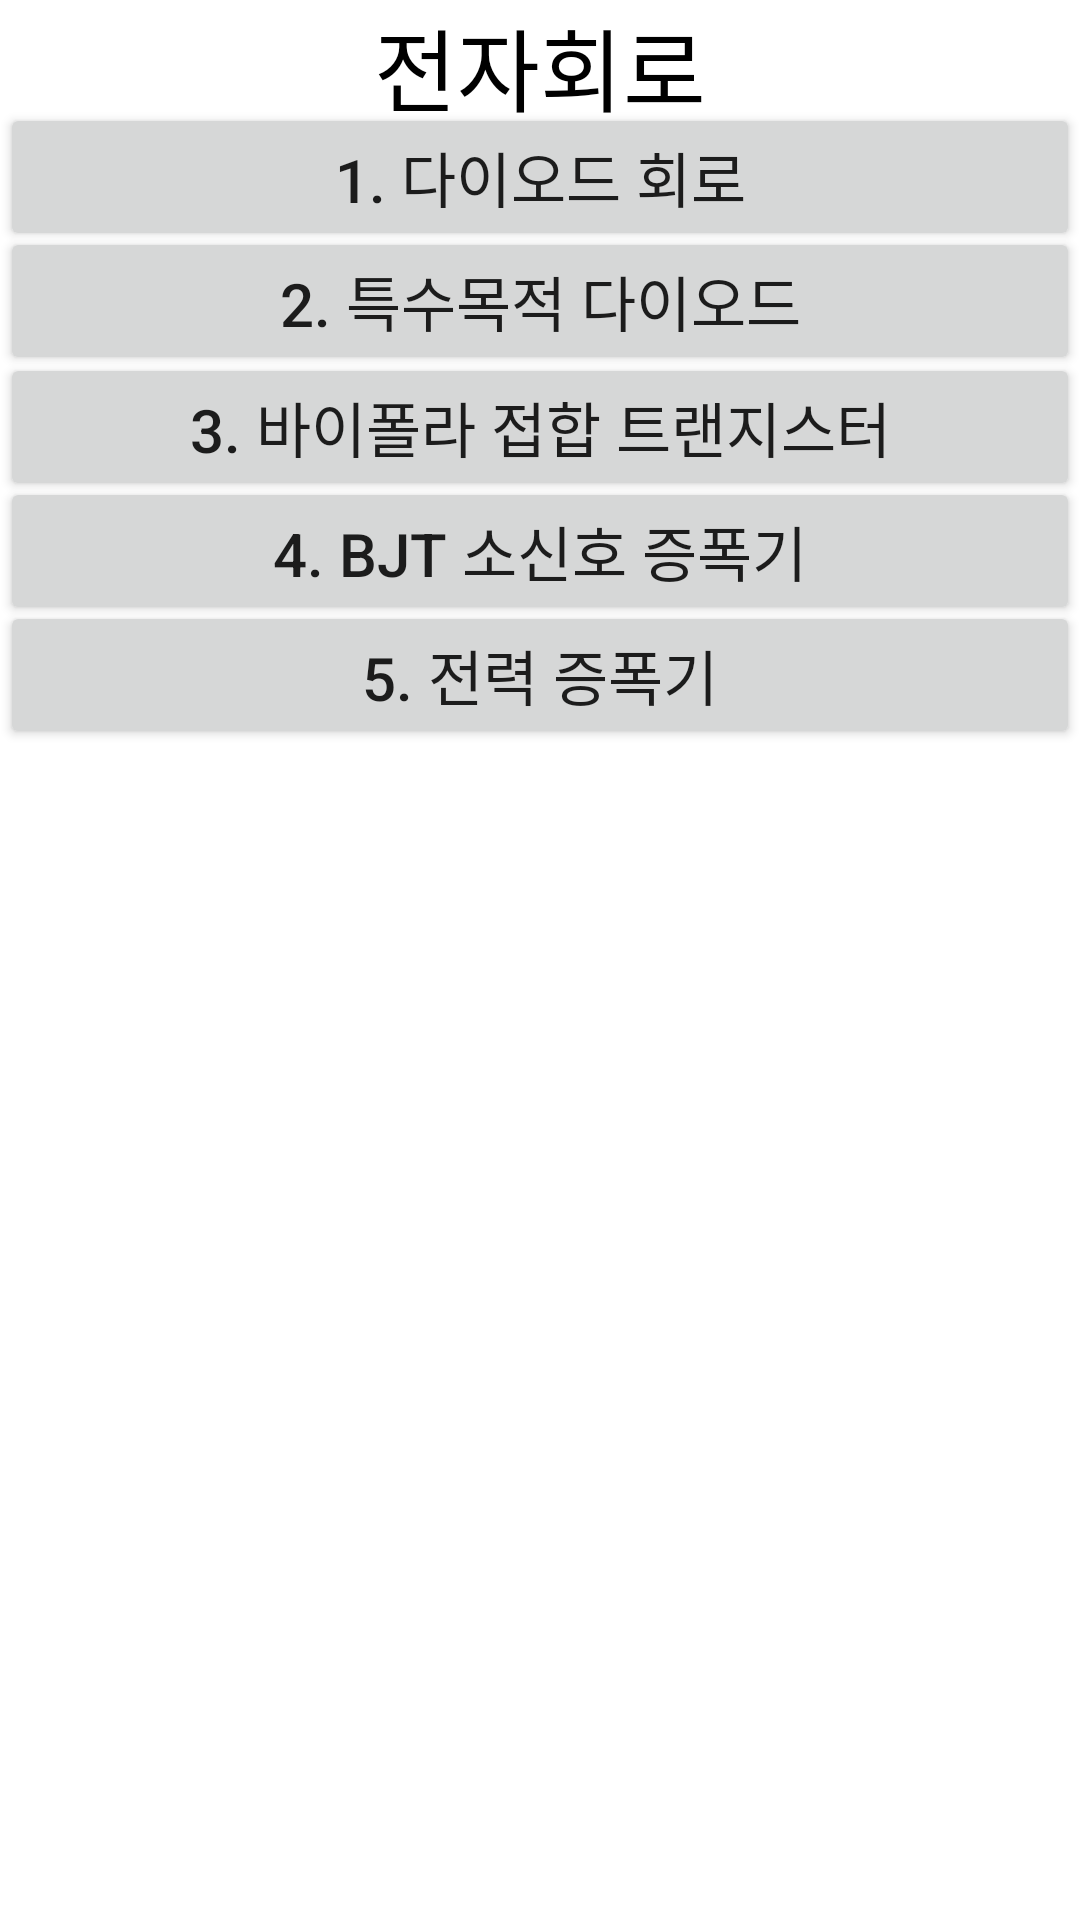

This screen was rendered from an Android layout file. Write that file and the resources it references.
<!-- AndroidManifest.xml: application theme Theme.Ans22 -->
<!-- res/layout/activity_elecchap.xml -->
<?xml version="1.0" encoding="utf-8"?>
<androidx.constraintlayout.widget.ConstraintLayout xmlns:android="http://schemas.android.com/apk/res/android"
    xmlns:app="http://schemas.android.com/apk/res-auto"
    xmlns:tools="http://schemas.android.com/tools"
    android:layout_width="match_parent"
    android:layout_height="match_parent"
    tools:context=".elecchap"
    android:orientation="vertical">

    <TextView
        android:id="@+id/textView3"
        android:layout_width="match_parent"
        android:layout_height="wrap_content"
        android:gravity="center"
        android:text="전자회로"
        android:textSize="30dp"
        app:layout_constraintBottom_toBottomOf="parent"
        app:layout_constraintTop_toTopOf="parent"
        app:layout_constraintVertical_bias="0.0"
        tools:layout_editor_absoluteX="0dp"
        android:textColor="@color/black"
        ></TextView>

    <Button
        android:id="@+id/elec1"
        android:layout_width="match_parent"
        android:layout_height="wrap_content"
        android:gravity="center"
        android:text="1. 다이오드 회로"
        android:textSize="20dp"
        app:layout_constraintBottom_toBottomOf="parent"
        app:layout_constraintTop_toTopOf="parent"
        app:layout_constraintVertical_bias="0.058"
        tools:layout_editor_absoluteX="-16dp"></Button>

    <Button
        android:id="@+id/elec2"
        android:layout_width="match_parent"
        android:layout_height="wrap_content"
        android:gravity="center"
        android:text="2. 특수목적 다이오드"
        android:textSize="20dp"
        app:layout_constraintBottom_toBottomOf="parent"
        app:layout_constraintTop_toTopOf="parent"
        app:layout_constraintVertical_bias="0.128"
        tools:layout_editor_absoluteX="0dp"></Button>

    <Button
        android:id="@+id/elec3"
        android:layout_width="match_parent"
        android:layout_height="wrap_content"
        android:gravity="center"
        android:text="3. 바이폴라 접합 트랜지스터"
        android:textSize="20dp"
        app:layout_constraintBottom_toBottomOf="parent"
        app:layout_constraintTop_toTopOf="parent"
        app:layout_constraintVertical_bias="0.199"
        tools:layout_editor_absoluteX="0dp"></Button>

    <Button
        android:id="@+id/elec4"
        android:layout_width="match_parent"
        android:layout_height="wrap_content"
        android:gravity="center"
        android:text="4. BJT 소신호 증폭기"
        android:textSize="20dp"
        app:layout_constraintBottom_toBottomOf="parent"
        app:layout_constraintTop_toTopOf="parent"
        app:layout_constraintVertical_bias="0.269"
        tools:layout_editor_absoluteX="-16dp"></Button>

    <Button
        android:id="@+id/elec5"
        android:layout_width="match_parent"
        android:layout_height="wrap_content"
        android:gravity="center"
        android:text="5. 전력 증폭기"
        android:textSize="20dp"
        app:layout_constraintBottom_toBottomOf="parent"
        app:layout_constraintTop_toTopOf="parent"
        app:layout_constraintVertical_bias="0.339"
        tools:layout_editor_absoluteX="-16dp"></Button>


</androidx.constraintlayout.widget.ConstraintLayout>
<!-- resources referenced by this layout -->
<resources>
  <style name="Theme.Ans22" parent="Theme.MaterialComponents.DayNight.DarkActionBar">
          
          <item name="colorPrimary">@color/purple_500</item>
          <item name="colorPrimaryVariant">@color/purple_700</item>
          <item name="colorOnPrimary">@color/white</item>
          
          <item name="colorSecondary">@color/teal_200</item>
          <item name="colorSecondaryVariant">@color/teal_700</item>
          <item name="colorOnSecondary">@color/black</item>
          
          <item name="android:statusBarColor">?attr/colorPrimaryVariant</item>
          
      </style>
  <!-- not gathered from this repository: default colours our renderer supplied (Android Studio template values) -->
  <color name="purple_500">#FF6200EE</color>
  <color name="purple_700">#FF3700B3</color>
  <color name="teal_200">#FF03DAC5</color>
  <color name="teal_700">#FF018786</color>
  <color name="black">#FF000000</color>
  <color name="white">#FFFFFFFF</color>
</resources>
